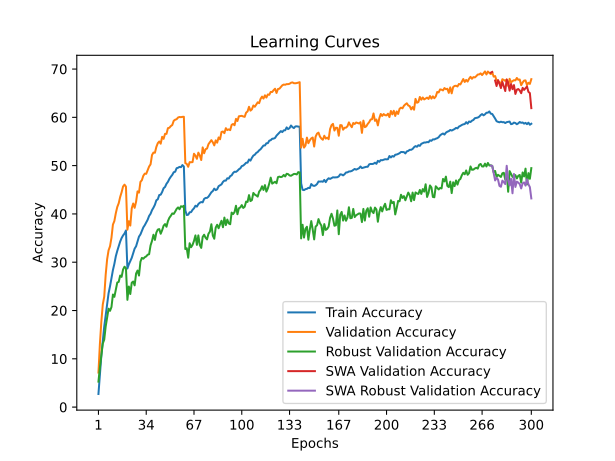

Data behind this chart, as committed beside it:
time; train_accuracy; train_loss; valid_accuracy; valid_loss; valid_accuracy_robust; valid_accuracy_swa; valid_accuracy_robust_swa
100,1273; 2,7163; 5,1045; 7,1500; 4,6793; 5,2759; 7,1500; 5,2759
201,6999; 6,8712; 4,7817; 13,0650; 4,2563; 8,1724; 13,0650; 8,1724
302,6171; 10,6675; 4,5277; 17,6850; 4,0466; 10,7241; 17,6850; 10,7241
404,9350; 13,8262; 4,3377; 21,2500; 3,8533; 13,1724; 21,2500; 13,1724
505,9090; 16,6887; 4,1894; 22,8600; 3,8348; 13,9655; 22,8600; 13,9655
607,9009; 18,9900; 4,0618; 27,4150; 3,6526; 16,6897; 27,4150; 16,6897
712,8843; 21,4925; 3,9499; 30,6100; 3,4779; 18,4828; 30,6100; 18,4828
814,0200; 23,5750; 3,8533; 32,4700; 3,4283; 20,3793; 32,4700; 20,3793
913,5796; 25,0150; 3,7756; 33,3050; 3,3872; 19,9310; 33,3050; 19,9310
1012,8836; 26,6850; 3,6998; 35,0750; 3,3132; 20,7241; 35,0750; 20,7241
1114,8436; 28,3712; 3,6283; 37,7900; 3,2171; 23,3103; 37,7900; 23,3103
1216,5443; 29,6588; 3,5620; 38,5300; 3,1935; 22,8276; 38,5300; 22,8276
1319,2905; 31,2338; 3,5086; 40,1500; 3,1255; 24,3793; 40,1500; 24,3793
1421,3592; 32,3413; 3,4489; 41,4350; 3,0918; 25,7931; 41,4350; 25,7931
1523,0292; 33,3200; 3,4098; 42,2100; 3,0671; 25,9310; 42,2100; 25,9310
1624,3993; 34,2675; 3,3727; 43,5050; 3,0075; 27,2414; 43,5050; 27,2414
1725,1733; 35,0050; 3,3336; 44,4850; 2,9643; 26,9655; 44,4850; 26,9655
1827,0727; 35,5388; 3,3077; 45,6800; 2,9322; 28,4828; 45,6800; 28,4828
1927,4560; 35,9350; 3,2918; 46,0600; 2,9116; 29,0690; 46,0600; 29,0690
2029,0897; 36,5662; 3,2711; 45,6550; 2,9277; 28,7586; 45,6550; 28,7586
2133,3644; 28,6988; 3,6077; 36,7350; 3,2907; 22,2069; 36,7350; 22,2069
2238,2655; 29,5688; 3,5872; 38,4950; 3,2030; 24,9655; 38,4950; 24,9655
2342,1049; 30,2037; 3,5489; 37,5850; 3,2734; 23,4138; 37,5850; 23,4138
2447,9100; 30,9025; 3,5149; 41,1600; 3,0944; 25,7586; 41,1600; 25,7586
2550,8495; 31,8475; 3,4732; 42,1550; 3,0762; 26,0000; 42,1550; 26,0000
2653,9788; 32,8188; 3,4308; 41,2650; 3,1068; 25,2069; 41,2650; 25,2069
2756,7421; 33,3000; 3,4030; 42,5350; 3,0366; 27,6552; 42,5350; 27,6552
2860,8016; 34,3013; 3,3626; 44,6650; 2,9337; 28,2759; 44,6650; 28,2759
2963,6533; 35,3013; 3,3298; 44,4100; 2,9852; 27,2414; 44,4100; 27,2414
3063,6600; 35,7500; 3,3047; 46,6300; 2,8712; 30,1034; 46,6300; 30,1034
3162,7082; 36,4475; 3,2757; 46,9850; 2,8710; 30,8966; 46,9850; 30,8966
3262,5978; 37,2150; 3,2442; 47,9050; 2,8530; 30,7241; 47,9050; 30,7241
3364,7987; 37,6700; 3,2219; 48,3400; 2,7996; 31,0345; 48,3400; 31,0345
3465,6761; 38,2350; 3,2029; 48,3050; 2,7930; 31,2069; 48,3050; 31,2069
3567,2603; 38,8025; 3,1723; 49,0600; 2,7958; 31,5517; 49,0600; 31,5517
3674,1845; 39,5875; 3,1406; 49,8150; 2,7564; 31,6552; 49,8150; 31,6552
3773,9340; 40,0312; 3,1155; 50,2700; 2,7593; 33,4828; 50,2700; 33,4828
3873,8233; 40,7812; 3,0905; 52,2000; 2,6846; 34,4138; 52,2000; 34,4138
3975,1467; 41,2912; 3,0700; 52,7050; 2,6700; 35,6897; 52,7050; 35,6897
4076,3066; 41,9000; 3,0479; 52,6650; 2,6572; 34,6207; 52,6650; 34,6207
4177,9022; 42,8212; 3,0093; 53,8750; 2,6280; 36,1379; 53,8750; 36,1379
4277,8509; 43,0312; 2,9936; 54,6500; 2,6014; 36,7586; 54,6500; 36,7586
4380,6092; 43,9138; 2,9658; 55,0000; 2,5882; 36,8621; 55,0000; 36,8621
4480,7871; 43,9787; 2,9539; 54,5400; 2,5778; 35,8966; 54,5400; 35,8966
4581,9299; 44,5463; 2,9377; 55,9650; 2,5487; 36,6207; 55,9650; 36,6207
4682,0345; 45,3162; 2,9039; 55,5450; 2,5550; 37,5517; 55,5450; 37,5517
4782,1175; 45,5838; 2,8851; 56,5800; 2,5424; 37,8966; 56,5800; 37,8966
4881,3361; 46,2362; 2,8666; 56,5750; 2,5197; 37,3448; 56,5750; 37,3448
4980,9639; 46,6463; 2,8418; 57,7600; 2,4748; 38,5172; 57,7600; 38,5172
5083,2674; 47,2537; 2,8246; 57,8400; 2,4799; 39,2069; 57,8400; 39,2069
5190,5162; 47,7050; 2,8094; 58,1900; 2,4618; 39,6207; 58,1900; 39,6207
5299,5459; 48,0862; 2,7905; 58,4100; 2,4760; 40,1034; 58,4100; 40,1034
5405,0642; 48,6350; 2,7730; 59,2850; 2,4388; 40,0000; 59,2850; 40,0000
5509,8249; 48,7287; 2,7714; 59,5100; 2,4326; 40,4828; 59,5100; 40,4828
5616,1126; 49,4700; 2,7448; 59,6100; 2,4291; 41,0345; 59,6100; 41,0345
5717,8346; 49,5588; 2,7373; 59,9650; 2,4202; 41,3448; 59,9650; 41,3448
5821,5957; 49,7425; 2,7293; 60,0700; 2,4079; 40,9655; 60,0700; 40,9655
5925,2462; 49,6763; 2,7308; 60,0300; 2,4128; 41,5862; 60,0300; 41,5862
6026,5287; 50,1150; 2,7154; 60,1000; 2,4094; 41,4828; 60,1000; 41,4828
6130,6703; 49,8175; 2,7234; 60,1100; 2,4015; 41,6897; 60,1100; 41,6897
... 240 more rows
